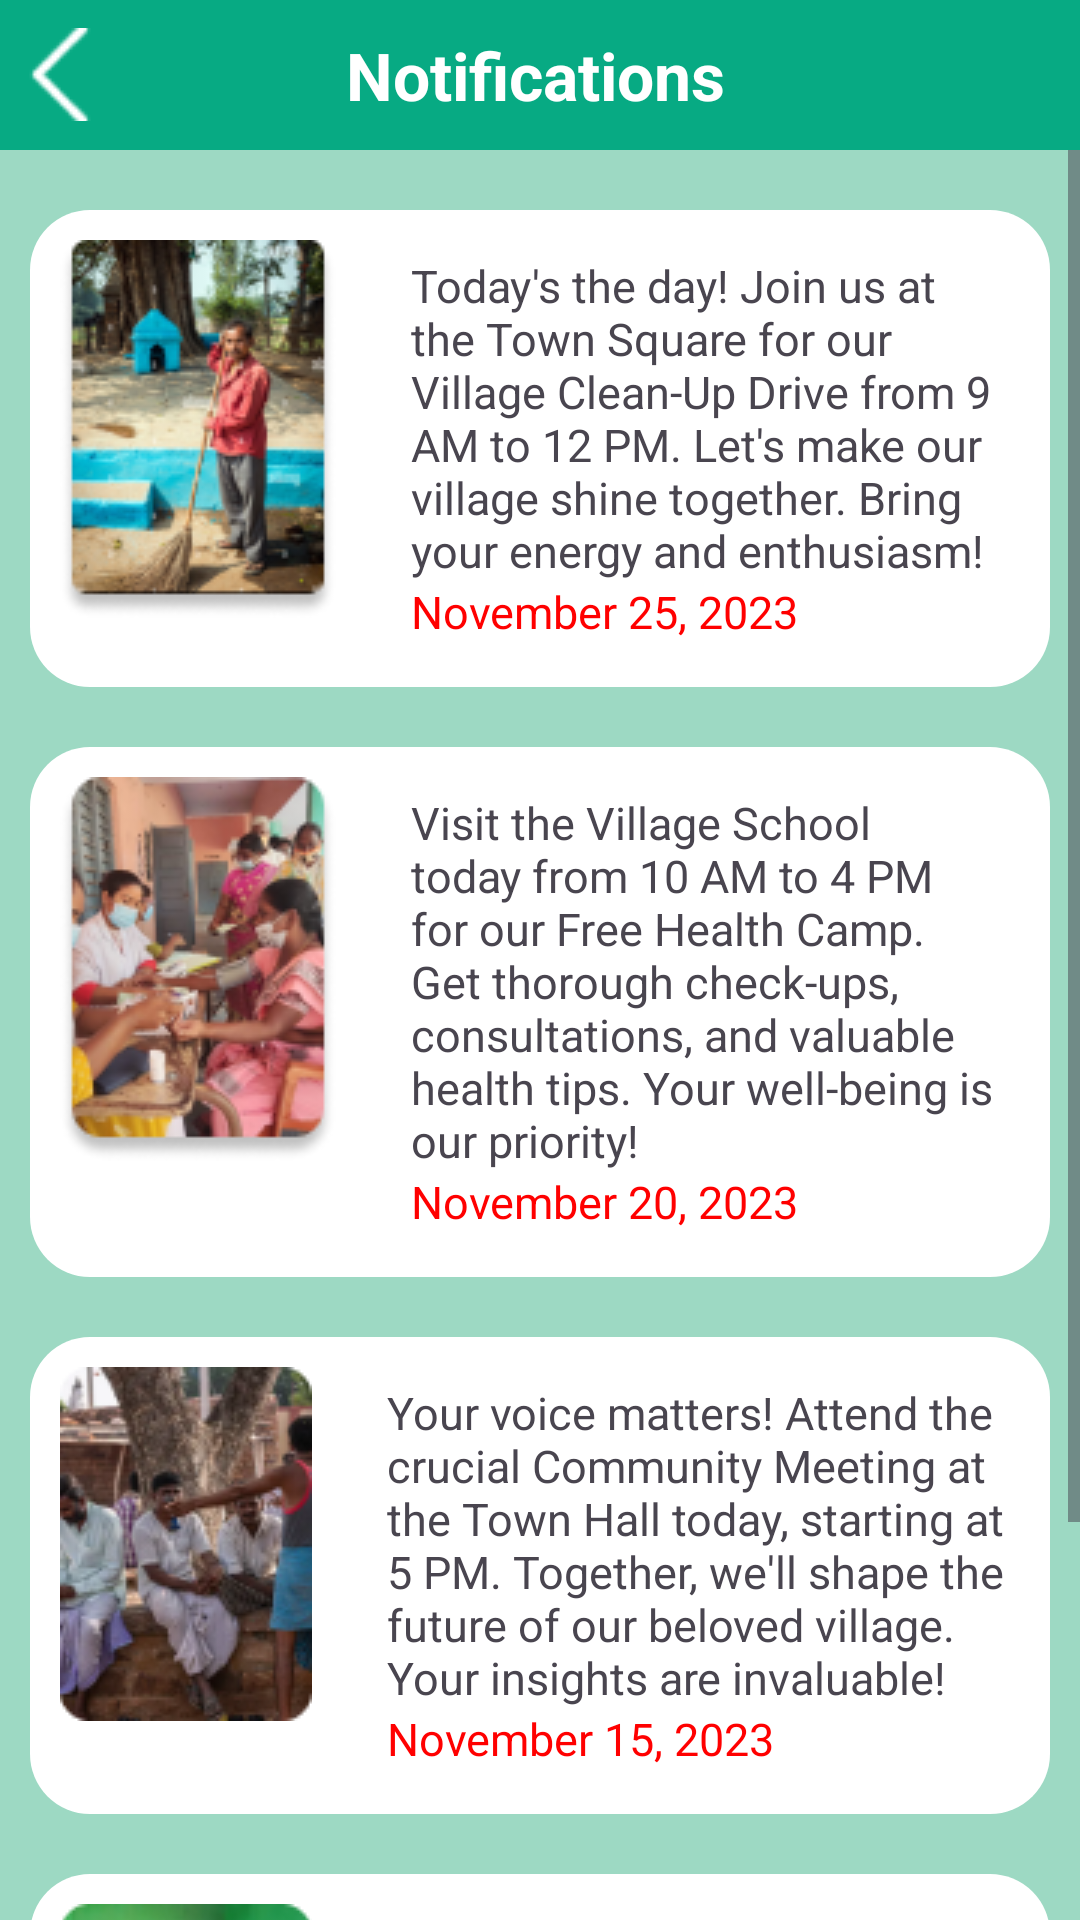

Here is an Android app screen rendered from its layout file. Give the layout XML and the strings, colors and styles it references.
<!-- AndroidManifest.xml: application theme Theme.PanchayatSandesh -->
<!-- res/layout/activity_notification.xml -->
<?xml version="1.0" encoding="utf-8"?>
<LinearLayout xmlns:android="http://schemas.android.com/apk/res/android"
    xmlns:app="http://schemas.android.com/apk/res-auto"
    xmlns:tools="http://schemas.android.com/tools"
    android:layout_width="match_parent"
    android:layout_height="match_parent"
    android:background="#9DD9C3"
    tools:context=".NotificationActivity"
    android:orientation="vertical">
    <LinearLayout
        android:layout_width="match_parent"
        android:layout_height="50dp"
        android:background="#07AA83"
        android:orientation="horizontal">
        <ImageButton
            android:layout_width="30dp"
            android:layout_gravity="center_vertical"
            android:layout_marginLeft="5dp"
            android:layout_height="wrap_content"
            android:onClick="backToHome"
            android:src="@drawable/leftarrow"
            android:background="#07AA83"/>

        <TextView
            android:layout_width="match_parent"
            android:layout_height="match_parent"
            android:gravity="center"
            android:paddingRight="38dp"
            android:text="Notifications"
            android:textColor="@color/white"
            android:textSize="22dp"
            android:textStyle="bold" />
    </LinearLayout>
<ScrollView
    android:layout_width="match_parent"
    android:layout_height="wrap_content">
    <LinearLayout
        android:layout_width="wrap_content"
        android:layout_height="match_parent"
        android:layout_marginTop="10dp"

        android:orientation="vertical">
        <LinearLayout
            android:layout_width="match_parent"
            android:layout_height="wrap_content"
            android:layout_margin="10dp"
            android:background="@drawable/notificationbg"
            android:orientation="horizontal">
            <ImageView
                android:padding="10dp"
                android:layout_width="wrap_content"
                android:layout_height="wrap_content"
                android:src="@drawable/image1"/>
            <LinearLayout
                android:layout_width="wrap_content"
                android:layout_height="wrap_content"
                android:padding="15dp"
                android:orientation="vertical">
                <TextView
                    android:layout_width="wrap_content"
                    android:layout_height="wrap_content"
                    android:text="Today's the day! Join us at the Town Square for our Village Clean-Up Drive from 9 AM to 12 PM. Let's make our village shine together. Bring your energy and enthusiasm!"
                    android:textSize="15sp"/>
                <TextView
                    android:layout_width="wrap_content"
                    android:layout_height="wrap_content"
                    android:textColor="#f00"
                    android:textSize="15dp"
                    android:text="November 25, 2023"/>
            </LinearLayout>
        </LinearLayout>

        <LinearLayout
            android:layout_width="match_parent"
            android:layout_height="wrap_content"
            android:layout_margin="10dp"
            android:background="@drawable/notificationbg"
            android:orientation="horizontal">
            <ImageView
                android:padding="10dp"
                android:layout_width="wrap_content"
                android:layout_height="wrap_content"
                android:src="@drawable/image2"/>
            <LinearLayout
                android:layout_width="wrap_content"
                android:layout_height="wrap_content"
                android:padding="15dp"
                android:orientation="vertical">
                <TextView
                    android:layout_width="wrap_content"
                    android:layout_height="wrap_content"
                    android:text="Visit the Village School today from 10 AM to 4 PM for our Free Health Camp. Get thorough check-ups, consultations, and valuable health tips. Your well-being is our priority!"
                    android:textSize="15sp"/>
                <TextView
                    android:layout_width="wrap_content"
                    android:layout_height="wrap_content"
                    android:textColor="#f00"
                    android:textSize="15dp"
                    android:text="November 20, 2023"/>
            </LinearLayout>
        </LinearLayout>
        <LinearLayout
            android:layout_width="match_parent"
            android:layout_height="wrap_content"
            android:layout_margin="10dp"
            android:background="@drawable/notificationbg"
            android:orientation="horizontal">
            <ImageView
                android:padding="10dp"
                android:layout_width="wrap_content"
                android:layout_height="wrap_content"
                android:src="@drawable/image3"/>
            <LinearLayout
                android:layout_width="wrap_content"
                android:layout_height="wrap_content"
                android:padding="15dp"
                android:orientation="vertical">
                <TextView
                    android:layout_width="wrap_content"
                    android:layout_height="wrap_content"
                    android:text="Your voice matters! Attend the crucial Community Meeting at the Town Hall today, starting at 5 PM. Together, we'll shape the future of our beloved village. Your insights are invaluable!"
                    android:textSize="15sp"/>
                <TextView
                    android:layout_width="wrap_content"
                    android:layout_height="wrap_content"
                    android:textColor="#f00"
                    android:textSize="15dp"
                    android:text="November 15, 2023"/>
            </LinearLayout>
        </LinearLayout>
        <LinearLayout
            android:layout_width="match_parent"
            android:layout_height="wrap_content"
            android:layout_margin="10dp"
            android:background="@drawable/notificationbg"
            android:orientation="horizontal">
            <ImageView
                android:padding="10dp"
                android:layout_width="wrap_content"
                android:layout_height="wrap_content"
                android:src="@drawable/image4"/>
            <LinearLayout
                android:layout_width="wrap_content"
                android:layout_height="wrap_content"
                android:padding="15dp"
                android:orientation="vertical">
                <TextView
                    android:layout_width="wrap_content"
                    android:layout_height="wrap_content"
                    android:text="Empower yourself! Join us at the Community Center from 2 PM to 5 PM for our Skill Development Workshop. Learn and grow for a brighter, more prosperous future. Seize this opportunity!"
                    android:textSize="15sp"/>
                <TextView
                    android:layout_width="wrap_content"
                    android:layout_height="wrap_content"
                    android:textColor="#f00"
                    android:textSize="15dp"
                    android:text="November 10, 2023"/>
            </LinearLayout>
        </LinearLayout>
    </LinearLayout>

</ScrollView>
</LinearLayout>
<!-- resources referenced by this layout -->
<resources>
  <color name="white">#FFFFFFFF</color>
  <!-- drawable image1: png bitmap (drawable, 28405 bytes) -->
  <!-- drawable image2: png bitmap (drawable, 27609 bytes) -->
  <!-- drawable image3: png bitmap (drawable, 24802 bytes) -->
  <!-- drawable image4: png bitmap (drawable, 24193 bytes) -->
  <!-- drawable leftarrow: png bitmap (drawable, 443 bytes) -->
  <!-- drawable notificationbg (drawable) -->
  <?xml version="1.0" encoding="utf-8"?>
  <shape xmlns:android="http://schemas.android.com/apk/res/android">
  <corners
      android:radius="20dp"/>
      <solid
          android:color="@color/white"/>
  </shape>
  <style name="Theme.PanchayatSandesh" parent="Base.Theme.PanchayatSandesh" />
  <style name="Base.Theme.PanchayatSandesh" parent="Theme.Material3.DayNight.NoActionBar">
          
          
      </style>
</resources>
